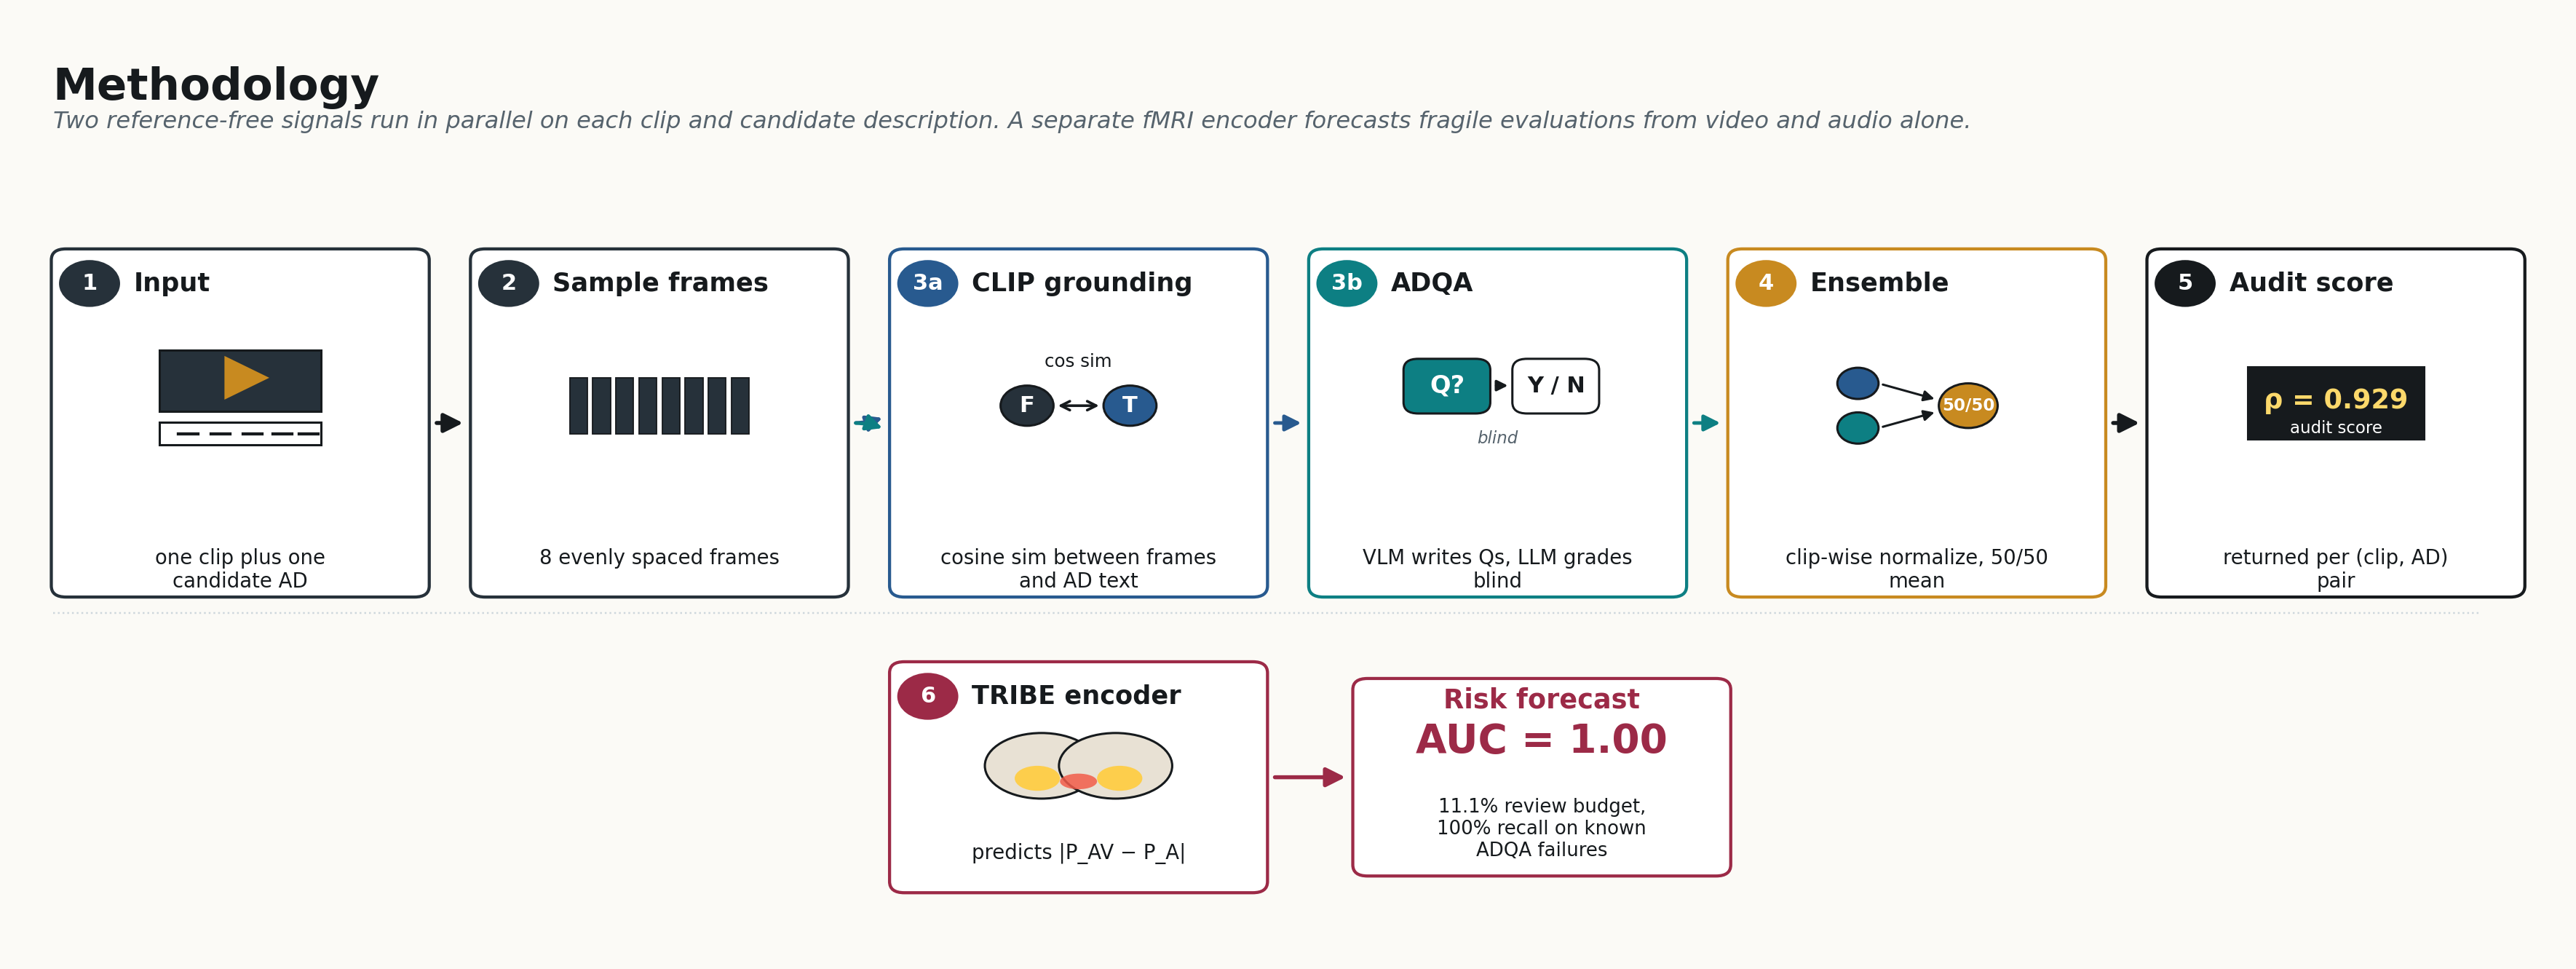

Here is the Python script that generated this plot:
#!/usr/bin/env python3
"""Visual methodology diagram for the SceneTwin poster.

Six-step pipeline drawn left to right with small icons inside each step,
plus a side-car TRIBE risk forecast lane below. Replaces a long methods
paragraph with a glanceable visual.

Output: output/charts/scenetwin_methodology.png
"""
from __future__ import annotations
from pathlib import Path
import numpy as np
import matplotlib.pyplot as plt
from matplotlib.patches import FancyBboxPatch, FancyArrowPatch, Rectangle, Circle

CHARTS = Path("/Users/adarsha/Knowledge/output/charts")

INK    = "#161a1d"
MUTED  = "#56636d"
LINE   = "#cdd6dc"
WHITE  = "#ffffff"
PAPER  = "#fbfaf6"
TEAL   = "#0d7f83"
BLUE   = "#285a8f"
ROSE   = "#9c2a47"
GOLD   = "#c88a20"
SLATE  = "#26313a"


# ─────────────────────────────────────────────────────────────────────────
# Mini-icons drawn inside each step box
# ─────────────────────────────────────────────────────────────────────────
def icon_input(ax, cx, cy, scale=1.0):
    s = scale
    # Video frame rectangle with play triangle
    ax.add_patch(Rectangle((cx - 0.55 * s, cy - 0.05 * s),
                           1.10 * s, 0.55 * s,
                           facecolor=SLATE, edgecolor=INK, linewidth=1.0))
    tri = np.array([[cx - 0.10 * s, cy + 0.07 * s],
                    [cx - 0.10 * s, cy + 0.43 * s],
                    [cx + 0.18 * s, cy + 0.25 * s]])
    ax.fill(tri[:, 0], tri[:, 1], color=GOLD)
    # AD text line
    ax.add_patch(Rectangle((cx - 0.55 * s, cy - 0.35 * s),
                           1.10 * s, 0.20 * s,
                           facecolor=WHITE, edgecolor=INK, linewidth=1.0))
    for i, dx in enumerate([-0.42, -0.20, 0.02, 0.22, 0.40]):
        ax.plot([cx + dx * s, cx + (dx + 0.13) * s],
                [cy - 0.25 * s, cy - 0.25 * s],
                color=INK, linewidth=1.4)


def icon_frames(ax, cx, cy, scale=1.0):
    s = scale
    # 8 small frame rects
    for i, x in enumerate(np.linspace(-0.55, 0.55, 8)):
        ax.add_patch(Rectangle((cx + x * s - 0.06 * s, cy - 0.25 * s),
                               0.12 * s, 0.50 * s,
                               facecolor=SLATE, edgecolor=INK, linewidth=0.6))


def icon_clip(ax, cx, cy, scale=1.0):
    s = scale
    # Two circles + similarity arrow
    ax.add_patch(Circle((cx - 0.35 * s, cy), 0.18 * s,
                        facecolor=SLATE, edgecolor=INK, linewidth=1.0))
    ax.text(cx - 0.35 * s, cy, "F",
            fontsize=10 * s, color="white", fontweight="bold",
            ha="center", va="center")
    ax.add_patch(Circle((cx + 0.35 * s, cy), 0.18 * s,
                        facecolor=BLUE, edgecolor=INK, linewidth=1.0))
    ax.text(cx + 0.35 * s, cy, "T",
            fontsize=10 * s, color="white", fontweight="bold",
            ha="center", va="center")
    # Sim arrow
    ax.add_patch(FancyArrowPatch((cx - 0.17 * s, cy), (cx + 0.17 * s, cy),
                                 arrowstyle="<->", mutation_scale=10,
                                 color=INK, linewidth=1.2))
    ax.text(cx, cy + 0.32 * s, "cos sim",
            fontsize=8 * s, color=INK, ha="center", va="bottom")


def icon_adqa(ax, cx, cy, scale=1.0):
    s = scale
    # Question bubble + grader bubble
    ax.add_patch(FancyBboxPatch(
        (cx - 0.62 * s, cy - 0.05 * s), 0.55 * s, 0.45 * s,
        boxstyle="round,pad=0.02,rounding_size=0.10",
        facecolor=TEAL, edgecolor=INK, linewidth=1.0))
    ax.text(cx - 0.34 * s, cy + 0.18 * s, "Q?",
            fontsize=11 * s, color="white", fontweight="bold",
            ha="center", va="center")
    # Arrow
    ax.add_patch(FancyArrowPatch((cx - 0.04 * s, cy + 0.18 * s),
                                 (cx + 0.10 * s, cy + 0.18 * s),
                                 arrowstyle="-|>", mutation_scale=10,
                                 color=INK, linewidth=1.2))
    # Grade bubble
    ax.add_patch(FancyBboxPatch(
        (cx + 0.12 * s, cy - 0.05 * s), 0.55 * s, 0.45 * s,
        boxstyle="round,pad=0.02,rounding_size=0.10",
        facecolor=WHITE, edgecolor=INK, linewidth=1.0))
    ax.text(cx + 0.40 * s, cy + 0.18 * s, "Y / N",
            fontsize=10 * s, color=INK, fontweight="bold",
            ha="center", va="center")
    # Blind label
    ax.text(cx, cy - 0.22 * s, "blind",
            fontsize=7.5 * s, color=MUTED, style="italic",
            ha="center", va="top")


def icon_ensemble(ax, cx, cy, scale=1.0):
    s = scale
    # Two inputs merging into one
    ax.add_patch(Circle((cx - 0.40 * s, cy + 0.20 * s), 0.14 * s,
                        facecolor=BLUE, edgecolor=INK, linewidth=1.0))
    ax.add_patch(Circle((cx - 0.40 * s, cy - 0.20 * s), 0.14 * s,
                        facecolor=TEAL, edgecolor=INK, linewidth=1.0))
    ax.add_patch(Circle((cx + 0.35 * s, cy), 0.20 * s,
                        facecolor=GOLD, edgecolor=INK, linewidth=1.0))
    ax.add_patch(FancyArrowPatch((cx - 0.26 * s, cy + 0.20 * s),
                                 (cx + 0.15 * s, cy + 0.05 * s),
                                 arrowstyle="-|>", mutation_scale=10,
                                 color=INK, linewidth=1.0))
    ax.add_patch(FancyArrowPatch((cx - 0.26 * s, cy - 0.20 * s),
                                 (cx + 0.15 * s, cy - 0.05 * s),
                                 arrowstyle="-|>", mutation_scale=10,
                                 color=INK, linewidth=1.0))
    ax.text(cx + 0.35 * s, cy, "50/50",
            fontsize=7.5 * s, color="white", fontweight="bold",
            ha="center", va="center")


def icon_score(ax, cx, cy, scale=1.0):
    s = scale
    ax.add_patch(Rectangle((cx - 0.60 * s, cy - 0.30 * s),
                           1.20 * s, 0.65 * s,
                           facecolor=INK, edgecolor=INK, linewidth=1.0))
    ax.text(cx, cy + 0.05 * s, "ρ = 0.929",
            fontsize=12 * s, color="#fdd96b", fontweight="bold",
            ha="center", va="center")
    ax.text(cx, cy - 0.20 * s, "audit score",
            fontsize=7.5 * s, color="white", ha="center", va="center")


def icon_brain(ax, cx, cy, scale=1.0):
    """Small stylised cortex with a heat patch."""
    s = scale
    # Bilateral brain shape: two overlapping ellipses
    from matplotlib.patches import Ellipse
    ax.add_patch(Ellipse((cx - 0.18 * s, cy), 0.55 * s, 0.42 * s,
                         facecolor="#e8e1d4", edgecolor=INK, linewidth=1.0))
    ax.add_patch(Ellipse((cx + 0.18 * s, cy), 0.55 * s, 0.42 * s,
                         facecolor="#e8e1d4", edgecolor=INK, linewidth=1.0))
    # Heat patch (occipital region)
    ax.add_patch(Ellipse((cx - 0.20 * s, cy - 0.08 * s), 0.22 * s, 0.16 * s,
                         facecolor="#ffcd45", edgecolor="none", alpha=0.95))
    ax.add_patch(Ellipse((cx + 0.20 * s, cy - 0.08 * s), 0.22 * s, 0.16 * s,
                         facecolor="#ffcd45", edgecolor="none", alpha=0.95))
    ax.add_patch(Ellipse((cx, cy - 0.10 * s), 0.18 * s, 0.10 * s,
                         facecolor="#f25c4a", edgecolor="none", alpha=0.85))


# ─────────────────────────────────────────────────────────────────────────
def step(ax, x, y, w, h, *, n, title, body, icon_fn, color, label_pos="top"):
    """Render one labelled step box with an icon area."""
    ax.add_patch(FancyBboxPatch(
        (x, y), w, h,
        boxstyle="round,pad=0.01,rounding_size=0.10",
        linewidth=1.4, edgecolor=color, facecolor=WHITE))
    # Step number badge
    ax.add_patch(Circle((x + 0.25, y + h - 0.30), 0.20,
                        facecolor=color, edgecolor=color))
    ax.text(x + 0.25, y + h - 0.30, n, fontsize=10,
            color="white", fontweight="bold", ha="center", va="center")
    # Title
    ax.text(x + 0.55, y + h - 0.30, title, fontsize=11.5,
            color=INK, fontweight="bold", ha="left", va="center")
    # Icon area (centered horizontally)
    cx, cy = x + w / 2, y + h * 0.55
    icon_fn(ax, cx, cy, scale=1.0)
    # Body text
    for i, line in enumerate(_wrap(body, 26)):
        ax.text(x + w / 2, y + 0.25 - i * 0.21, line, fontsize=9,
                color=INK, ha="center", va="bottom")


def arrow_between(ax, x1, y, x2, color=INK):
    ax.add_patch(FancyArrowPatch((x1, y), (x2, y),
                                 arrowstyle="-|>", mutation_scale=18,
                                 color=color, linewidth=1.8))


def _wrap(text, width):
    words = text.split()
    lines, cur = [], ""
    for w in words:
        if len(cur) + len(w) + 1 > width and cur:
            lines.append(cur); cur = w
        else:
            cur = (cur + " " + w).strip()
    if cur: lines.append(cur)
    return lines


def main():
    fig, ax = plt.subplots(figsize=(20.5, 7.6))
    fig.patch.set_facecolor(PAPER)
    ax.set_facecolor(PAPER)
    ax.set_xlim(0, 17.3)
    ax.set_ylim(0, 8.4)
    ax.axis("off")

    # Title
    ax.text(0.25, 7.95, "Methodology",
            fontsize=20, fontweight="bold", color=INK,
            ha="left", va="top")
    ax.text(0.25, 7.55,
            "Two reference-free signals run in parallel on each clip and "
            "candidate description. A separate fMRI encoder forecasts "
            "fragile evaluations from video and audio alone.",
            fontsize=10.5, color=MUTED, style="italic",
            ha="left", va="top")

    # ── Main pipeline (top row) ───────────────────────────────────────────
    box_w, box_h = 2.55, 3.10
    y_main = 3.20
    xs = [0.25, 3.10, 5.95, 8.80, 11.65, 14.50]

    step(ax, xs[0], y_main, box_w, box_h, n="1", title="Input",
         body="one clip plus one candidate AD",
         icon_fn=icon_input, color=SLATE)
    step(ax, xs[1], y_main, box_w, box_h, n="2", title="Sample frames",
         body="8 evenly spaced frames",
         icon_fn=icon_frames, color=SLATE)
    step(ax, xs[2], y_main, box_w, box_h, n="3a", title="CLIP grounding",
         body="cosine sim between frames and AD text",
         icon_fn=icon_clip, color=BLUE)
    step(ax, xs[3], y_main, box_w, box_h, n="3b", title="ADQA",
         body="VLM writes Qs, LLM grades blind",
         icon_fn=icon_adqa, color=TEAL)
    step(ax, xs[4], y_main, box_w, box_h, n="4", title="Ensemble",
         body="clip-wise normalize, 50/50 mean",
         icon_fn=icon_ensemble, color=GOLD)
    step(ax, xs[5], y_main, box_w, box_h, n="5", title="Audit score",
         body="returned per (clip, AD) pair",
         icon_fn=icon_score, color=INK)

    # Arrows
    arrow_y = y_main + box_h / 2
    for i in range(5):
        x_start = xs[i] + box_w + 0.03
        x_end = xs[i + 1] - 0.03
        # Branch arrows at step 2 → 3a + 3b
        if i == 1:
            ax.add_patch(FancyArrowPatch(
                (x_start, arrow_y), (x_end, arrow_y + 0.06),
                arrowstyle="-|>", mutation_scale=15, color=BLUE, linewidth=1.6,
                connectionstyle="arc3,rad=0.10"))
            ax.add_patch(FancyArrowPatch(
                (x_start, arrow_y), (x_end, arrow_y - 0.06),
                arrowstyle="-|>", mutation_scale=15, color=TEAL, linewidth=1.6,
                connectionstyle="arc3,rad=-0.10"))
        elif i == 2:
            # 3a → 4 (curve up)
            ax.add_patch(FancyArrowPatch(
                (x_start, arrow_y), (x_end, arrow_y),
                arrowstyle="-|>", mutation_scale=15, color=BLUE, linewidth=1.6))
        elif i == 3:
            ax.add_patch(FancyArrowPatch(
                (x_start, arrow_y), (x_end, arrow_y),
                arrowstyle="-|>", mutation_scale=15, color=TEAL, linewidth=1.6))
        else:
            arrow_between(ax, x_start, arrow_y, x_end, color=INK)

    # ── Side-car: TRIBE risk forecast (bottom row) ────────────────────────
    sc_w, sc_h = 2.55, 2.05
    y_sc = 0.55
    ax.add_patch(FancyBboxPatch(
        (xs[2], y_sc), sc_w, sc_h,
        boxstyle="round,pad=0.01,rounding_size=0.10",
        linewidth=1.4, edgecolor=ROSE, facecolor=WHITE))
    ax.add_patch(Circle((xs[2] + 0.25, y_sc + sc_h - 0.30), 0.20,
                        facecolor=ROSE, edgecolor=ROSE))
    ax.text(xs[2] + 0.25, y_sc + sc_h - 0.30, "6",
            fontsize=10, color="white", fontweight="bold",
            ha="center", va="center")
    ax.text(xs[2] + 0.55, y_sc + sc_h - 0.30,
            "TRIBE encoder", fontsize=11.5, color=INK,
            fontweight="bold", ha="left", va="center")
    icon_brain(ax, xs[2] + sc_w / 2, y_sc + sc_h * 0.55, scale=1.4)
    ax.text(xs[2] + sc_w / 2, y_sc + 0.25,
            "predicts |P_AV − P_A|", fontsize=9,
            color=INK, ha="center", va="bottom")

    # Risk-forecast card
    ax.add_patch(FancyBboxPatch(
        (xs[3] + 0.30, y_sc + 0.15), sc_w, sc_h - 0.30,
        boxstyle="round,pad=0.01,rounding_size=0.10",
        linewidth=1.4, edgecolor=ROSE, facecolor=WHITE))
    ax.text(xs[3] + 0.30 + sc_w / 2, y_sc + sc_h - 0.40,
            "Risk forecast", fontsize=12, fontweight="bold",
            color=ROSE, ha="center")
    ax.text(xs[3] + 0.30 + sc_w / 2, y_sc + sc_h - 0.80,
            "AUC = 1.00", fontsize=18, fontweight="bold",
            color=ROSE, ha="center")
    ax.text(xs[3] + 0.30 + sc_w / 2, y_sc + 0.32,
            "11.1% review budget,\n100% recall on known\nADQA failures",
            fontsize=8.5, color=INK, ha="center")

    # Arrow from TRIBE to Risk-forecast
    arrow_between(ax, xs[2] + sc_w + 0.03, y_sc + sc_h / 2,
                  xs[3] + 0.30 - 0.03, color=ROSE)

    # Light divider between main pipeline and risk-forecast row
    ax.plot([0.25, 16.75], [3.05, 3.05], color=LINE, linewidth=0.8,
            linestyle=":")

    out = CHARTS / "scenetwin_methodology.png"
    fig.savefig(out, dpi=220, bbox_inches="tight", facecolor=PAPER)
    plt.close(fig)
    print(f"  wrote {out}")


if __name__ == "__main__":
    main()
